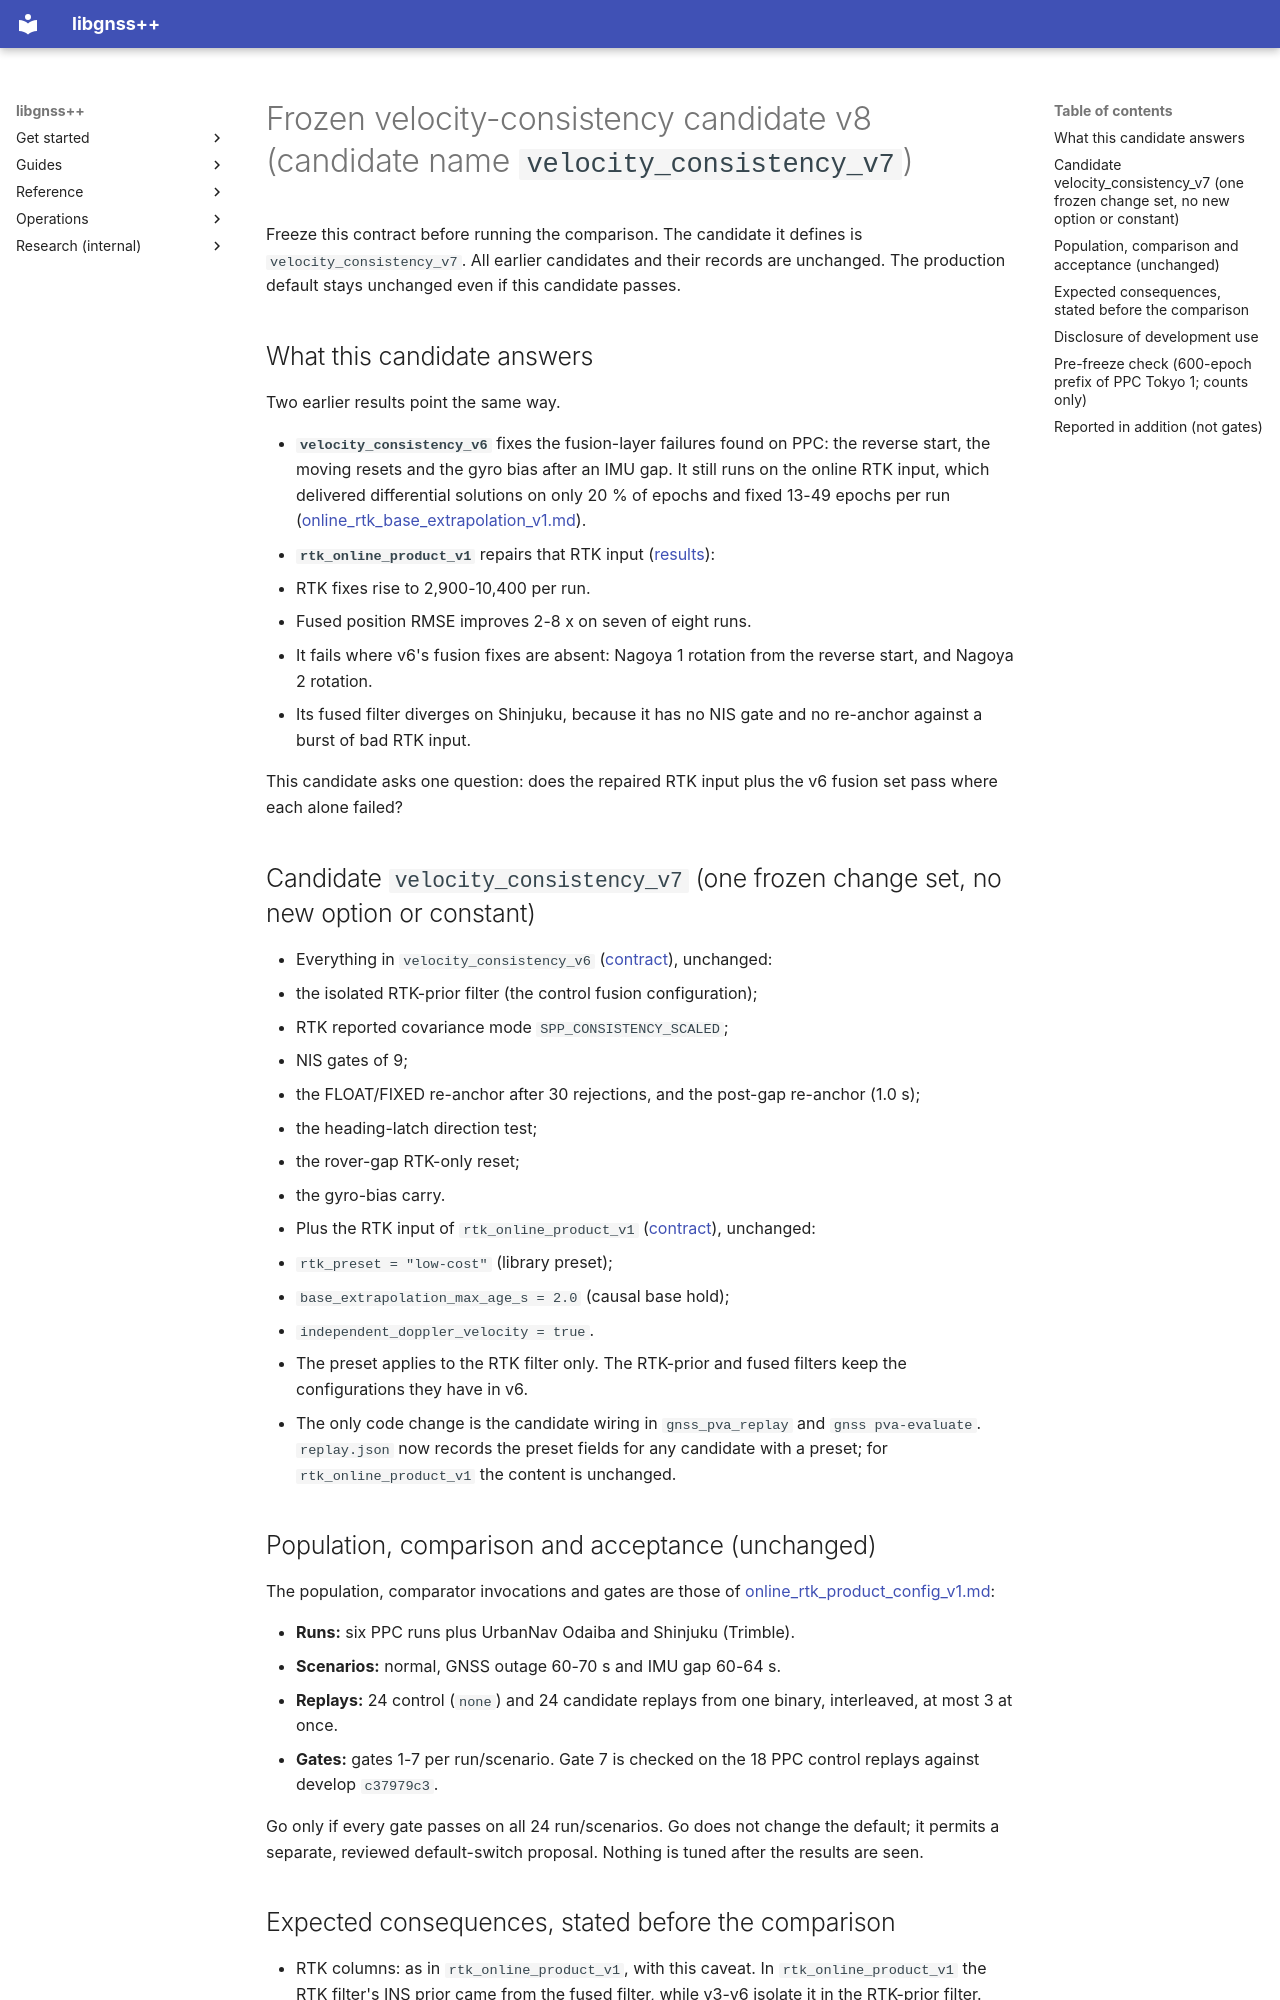

repository: rsasaki0109/gnssplusplus-library · page: online_pva_candidate_v8/index.html · generator: mkdocs

# Frozen velocity-consistency candidate v8 (candidate name `velocity_consistency_v7`)

Freeze this contract before running the comparison. The candidate it defines
is `velocity_consistency_v7`. All earlier candidates and their records are
unchanged. The production default stays unchanged even if this candidate
passes.

## What this candidate answers

Two earlier results point the same way.

- **`velocity_consistency_v6`** fixes the fusion-layer failures found on PPC:
  the reverse start, the moving resets and the gyro bias after an IMU gap.
  It still runs on the online RTK input, which delivered differential
  solutions on only 20 % of epochs and fixed 13-49 epochs per run
  ([online_rtk_base_extrapolation_v1.md](online_rtk_base_extrapolation_v1.md)).
- **`rtk_online_product_v1`** repairs that RTK input
  ([results](online_rtk_product_config_v1_results.md)):
  - RTK fixes rise to 2,900-10,400 per run.
  - Fused position RMSE improves 2-8 x on seven of eight runs.
  - It fails where v6's fusion fixes are absent: Nagoya 1 rotation from the
    reverse start, and Nagoya 2 rotation.
  - Its fused filter diverges on Shinjuku, because it has no NIS gate and no
    re-anchor against a burst of bad RTK input.

This candidate asks one question: does the repaired RTK input plus the v6
fusion set pass where each alone failed?

## Candidate `velocity_consistency_v7` (one frozen change set, no new option or constant)

* Everything in `velocity_consistency_v6`
  ([contract](online_pva_candidate_v7.md)), unchanged:
  - the isolated RTK-prior filter (the control fusion configuration);
  - RTK reported covariance mode `SPP_CONSISTENCY_SCALED`;
  - NIS gates of 9;
  - the FLOAT/FIXED re-anchor after 30 rejections, and the post-gap re-anchor
    (1.0 s);
  - the heading-latch direction test;
  - the rover-gap RTK-only reset;
  - the gyro-bias carry.
* Plus the RTK input of `rtk_online_product_v1`
  ([contract](online_rtk_product_config_v1.md)), unchanged:
  - `rtk_preset = "low-cost"` (library preset);
  - `base_extrapolation_max_age_s = 2.0` (causal base hold);
  - `independent_doppler_velocity = true`.
* The preset applies to the RTK filter only. The RTK-prior and fused filters
  keep the configurations they have in v6.
* The only code change is the candidate wiring in `gnss_pva_replay` and
  `gnss pva-evaluate`. `replay.json` now records the preset fields for any
  candidate with a preset; for `rtk_online_product_v1` the content is
  unchanged.
